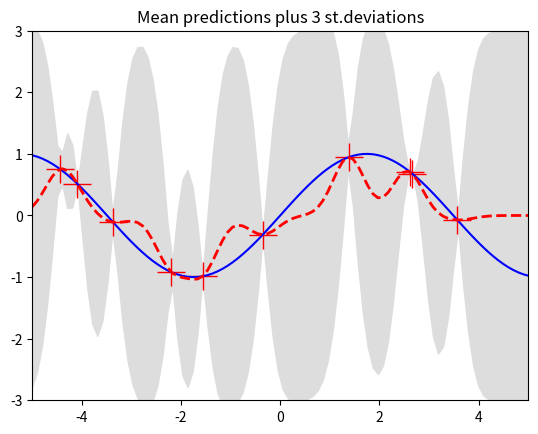
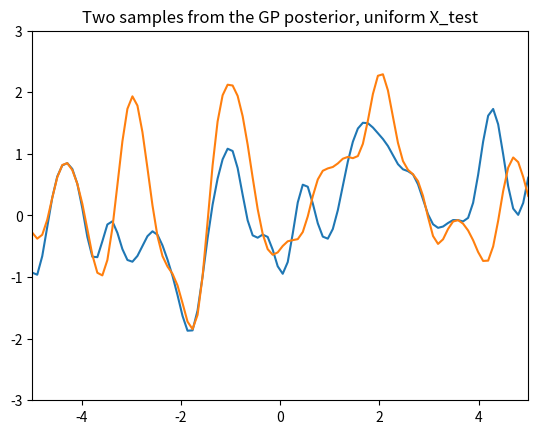
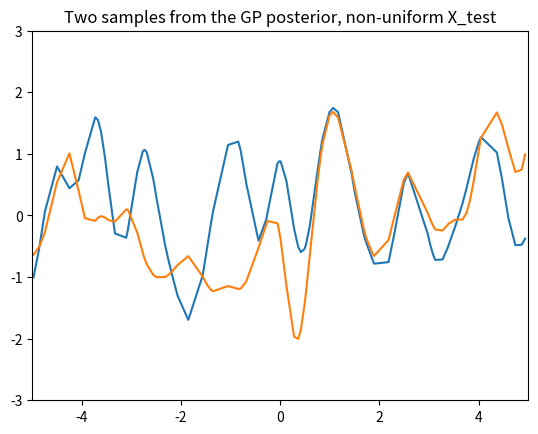
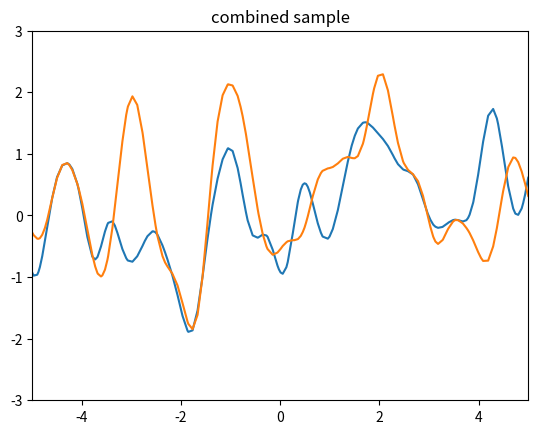

Reproduce these figures in Python, in order.
# from math import exp
# import numpy as np
# import matplotlib.pyplot as plt

# def rbf_kernel(x1, x2, variance = 1):
#     return exp(-1 * ((x1-x2) ** 2) / (2*variance))

# def gram_matrix(xs):
#     return [[rbf_kernel(x1,x2) for x2 in xs] for x1 in xs]

# xs = np.arange(-1, 1, 0.01)
# mean = [0 for x in xs]
# gram = gram_matrix(xs)

# plt_vals = []
# for i in range(0, 5):
#     ys = np.random.multivariate_normal(mean, gram)
#     plt_vals.extend([xs, ys, "k"])
# plt.plot(*plt_vals)
# plt.show()
from __future__ import division
import numpy as np
import matplotlib.pyplot as pl

""" This is code for simple GP regression. It assumes a zero mean GP Prior """


# This is the true unknown function we are trying to approximate
f = lambda x: np.sin(0.9*x).flatten()
#f = lambda x: (0.25*(x**2)).flatten()


# Define the kernel
def kernel1(a, b):
    """ GP squared exponential kernel """
    kernelParameter = 0.1
    sqdist = np.sum(a**2,1).reshape(-1,1) + np.sum(b**2,1) - 2*np.dot(a, b.T)
    return np.exp(-.5 * (1/kernelParameter) * sqdist)

# Define the kernel
def kernel(a, b):
    """ GP squared exponential kernel """
    kernelParameter = 0.1
    sqdist = 0
    return np.exp(-.5 * (1/kernelParameter) * sqdist)

N = 10         # number of training points.
n = 100         # number of test points.
s = 0    # noise variance.

# Sample some input points and noisy versions of the function evaluated at
# these points. 
X = np.random.uniform(-5, 5, size=(N,1))
y = f(X) + s*np.random.randn(N)

K = kernel1(X, X)
L = np.linalg.cholesky(K + s*np.eye(N))

# points we're going to make predictions at.
Xtest = np.linspace(-5, 5, n).reshape(-1,1)

# compute the mean at our test points.
Lk = np.linalg.solve(L, kernel1(X, Xtest))
mu = np.dot(Lk.T, np.linalg.solve(L, y))

# compute the variance at our test points.
K_ = kernel1(Xtest, Xtest)
s2 = np.diag(K_) - np.sum(Lk**2, axis=0)
s = np.sqrt(s2)


# PLOTS:
pl.figure(1)
pl.clf()
pl.plot(X, y, 'r+', ms=20)
pl.plot(Xtest, f(Xtest), 'b-')
pl.gca().fill_between(Xtest.flat, mu-3*s, mu+3*s, color="#dddddd")
pl.plot(Xtest, mu, 'r--', lw=2)
pl.savefig('predictive.png', bbox_inches='tight')
pl.title('Mean predictions plus 3 st.deviations')
pl.axis([-5, 5, -3, 3])

# # draw samples from the prior at our test points.
# L = np.linalg.cholesky(K_ + 1e-6*np.eye(n))
# f_prior = np.dot(L, np.random.normal(size=(n,10)))
# pl.figure(2)
# pl.clf()
# pl.plot(Xtest, f_prior)
# pl.title('Ten samples from the GP prior')
# pl.axis([-5, 5, -3, 3])
# pl.savefig('prior.png', bbox_inches='tight')

# Generate with:
# np.random.normal(size=(n,2))
random_weights = np.array([[-1.09943538, -0.43042637],
       [-0.87377456, -0.89471246],
       [ 1.31662549, -0.05844004],
       [-1.15203785,  0.19147873],
       [ 0.75453576,  0.29473933],
       [-1.17758322, -1.0734176 ],
       [ 1.32139288, -0.52635073],
       [ 1.09859581,  1.06008598],
       [-0.0916233 ,  1.07495867],
       [-0.05122012, -0.32537299],
       [-1.01397733, -0.66642977],
       [ 1.39995821, -1.15611127],
       [ 2.42223523, -0.01831005],
       [ 1.15163288, -0.66988221],
       [-1.54311863, -1.97453546],
       [-0.32853178, -1.57687387],
       [-0.74597992,  0.10464471],
       [-0.96938289, -0.638026  ],
       [-0.45134995,  0.15087415],
       [ 0.26454364,  0.87612791],
       [ 0.60375788, -0.35646722],
       [ 0.32128788, -0.49827165],
       [ 0.27362713, -0.29432819],
       [-0.06448389,  0.25624826],
       [-0.2950606 , -0.19180562],
       [ 0.40818322,  0.57611983],
       [ 1.51206315,  1.91983126],
       [ 1.81266516, -0.04031515],
       [ 0.50863365,  0.53199776],
       [-1.08142783, -2.3091708 ],
       [-0.28005132, -0.98805463],
       [ 0.5467018 , -1.83568952],
       [-1.04806737,  0.34104958],
       [ 0.4565613 , -0.78076757],
       [-0.63492401,  1.60908789],
       [ 0.91794746,  1.3008254 ],
       [ 0.62949172, -0.17838201],
       [ 0.54852361,  1.00804392],
       [ 0.48601501,  1.7734863 ],
       [-2.07129593, -0.29602392],
       [ 0.12206627, -0.05473431],
       [ 0.27400657,  0.39634876],
       [-0.34955375,  0.0384706 ],
       [ 0.50568763,  0.78560502],
       [ 0.86280847, -1.2326723 ],
       [ 1.68448296,  0.66297679],
       [ 0.84872376,  1.22687078],
       [-0.29838175,  0.08594228],
       [ 0.57881882, -0.32095791],
       [ 1.30307069,  1.16919226],
       [ 0.02283966, -1.73290082],
       [ 1.1672812 , -1.10946571],
       [-0.97043771,  2.91518353],
       [-1.08565559, -0.27841872],
       [ 0.07123566, -0.26338109],
       [ 0.0070268 ,  0.43231919],
       [-0.88437392,  0.08119566],
       [-0.38835786, -1.09604007],
       [-0.30205403,  0.54456139],
       [-0.33366651,  0.6478121 ],
       [-0.18487545, -0.11144078],
       [-0.88928697, -0.6631311 ],
       [ 1.02505294,  0.8366363 ],
       [-0.69343475, -0.74093212],
       [ 1.76380968,  3.08398737],
       [-0.04274573,  1.06692284],
       [-1.07382748, -0.20909913],
       [ 1.79707129,  1.32238172],
       [ 0.24372007,  0.3505784 ],
       [-0.56419797, -0.33380045],
       [ 0.12883139, -0.59700755],
       [-1.24247838, -0.45829083],
       [-1.15131295,  0.59439388],
       [-0.07975814, -0.34732859],
       [ 1.30839788, -1.37452232],
       [-0.89490732,  0.97430895],
       [ 0.61539253,  0.57028098],
       [-0.16551751, -1.07195079],
       [ 1.29963083, -0.81629738],
       [-2.31139968,  1.74770916],
       [ 0.58871252,  1.23349476],
       [ 1.22107315, -0.9985554 ],
       [-0.14749804, -0.49900578],
       [-0.20822277,  0.70058435],
       [ 0.28030468, -0.14802876],
       [ 1.54770699,  0.46436449],
       [ 0.84280203, -1.24344193],
       [ 1.03113565, -0.54605822],
       [ 1.48438713, -0.12720555],
       [ 0.20348384, -0.13599503],
       [-0.44477986,  1.37177436],
       [ 0.3912288 , -0.16307241],
       [-1.57756726,  1.55183126],
       [ 0.65442448, -0.65695858],
       [ 0.48630086,  0.94230863],
       [-0.65734645, -1.07202268],
       [ 1.15250744,  0.3731517 ],
       [ 1.19529133, -0.39644431],
       [ 1.83465329,  0.37779279],
       [-1.59290535, -1.328244  ]])
append_random_weights = np.vstack([random_weights,random_weights])

# draw samples from the posterior at our test points.
L_post = np.linalg.cholesky(K_ + 1e-6*np.eye(n) - np.dot(Lk.T, Lk))
f_post = mu.reshape(-1,1) + np.dot(L_post, random_weights)
pl.figure(3)
pl.clf()
pl.plot(Xtest, f_post)
pl.title('Two samples from the GP posterior, uniform X_test')
pl.axis([-5, 5, -3, 3])
pl.savefig('post.png', bbox_inches='tight')

# pl.show()

def sort_indices(Xtest,f_post):
    arr1inds = Xtest.argsort(0)
    sorted_arr1 = Xtest[arr1inds[::-1]]
    sorted_arr2 = f_post[arr1inds[::-1]]
    return sorted_arr1.reshape(-1,1), sorted_arr2.reshape(-1,2)

# points we're going to make predictions at.
Xtest2 = np.random.uniform(-5, 5, size=(n,1)).reshape(-1,1)

# compute the mean at our test points.
Lk = np.linalg.solve(L, kernel1(X, Xtest2))
mu = np.dot(Lk.T, np.linalg.solve(L, y))

# compute the variance at our test points.
K_ = kernel1(Xtest2, Xtest2)
# s2 = np.diag(K_) - np.sum(Lk**2, axis=0)
# s = np.sqrt(s2)

# draw samples from the posterior at our other test points.
L_post = np.linalg.cholesky(K_ + 1e-6*np.eye(n) - np.dot(Lk.T, Lk))
f_post2 = mu.reshape(-1,1) + np.dot(L_post, random_weights)
pl.figure(4)
pl.clf()
X2, f2 = sort_indices(Xtest2,f_post2)
pl.plot(X2, f2)
pl.title('Two samples from the GP posterior, non-uniform X_test')
pl.axis([-5, 5, -3, 3])
pl.savefig('post.png', bbox_inches='tight')


# combine the plots:
# compute the mean at our test points.
Xtest3 = np.vstack([Xtest,Xtest2])
Lk = np.linalg.solve(L, kernel1(X, Xtest3))
mu = np.dot(Lk.T, np.linalg.solve(L, y))

# compute the variance at our test points.
K_ = kernel1(Xtest3, Xtest3)
# s2 = np.diag(K_) - np.sum(Lk**2, axis=0)
# s = np.sqrt(s2)

# draw samples from the posterior at our other test points.
L_post = np.linalg.cholesky(K_ + 1e-6*np.eye(2*n) - np.dot(Lk.T, Lk))
f_post3 = mu.reshape(-1,1) + np.dot(L_post, append_random_weights)

pl.figure(5)
pl.clf()
X3, f3 = sort_indices(Xtest3,f_post3)
pl.plot(X3, f3)
pl.title('combined sample')
pl.axis([-5, 5, -3, 3])
pl.savefig('post.png', bbox_inches='tight')

pl.show()


